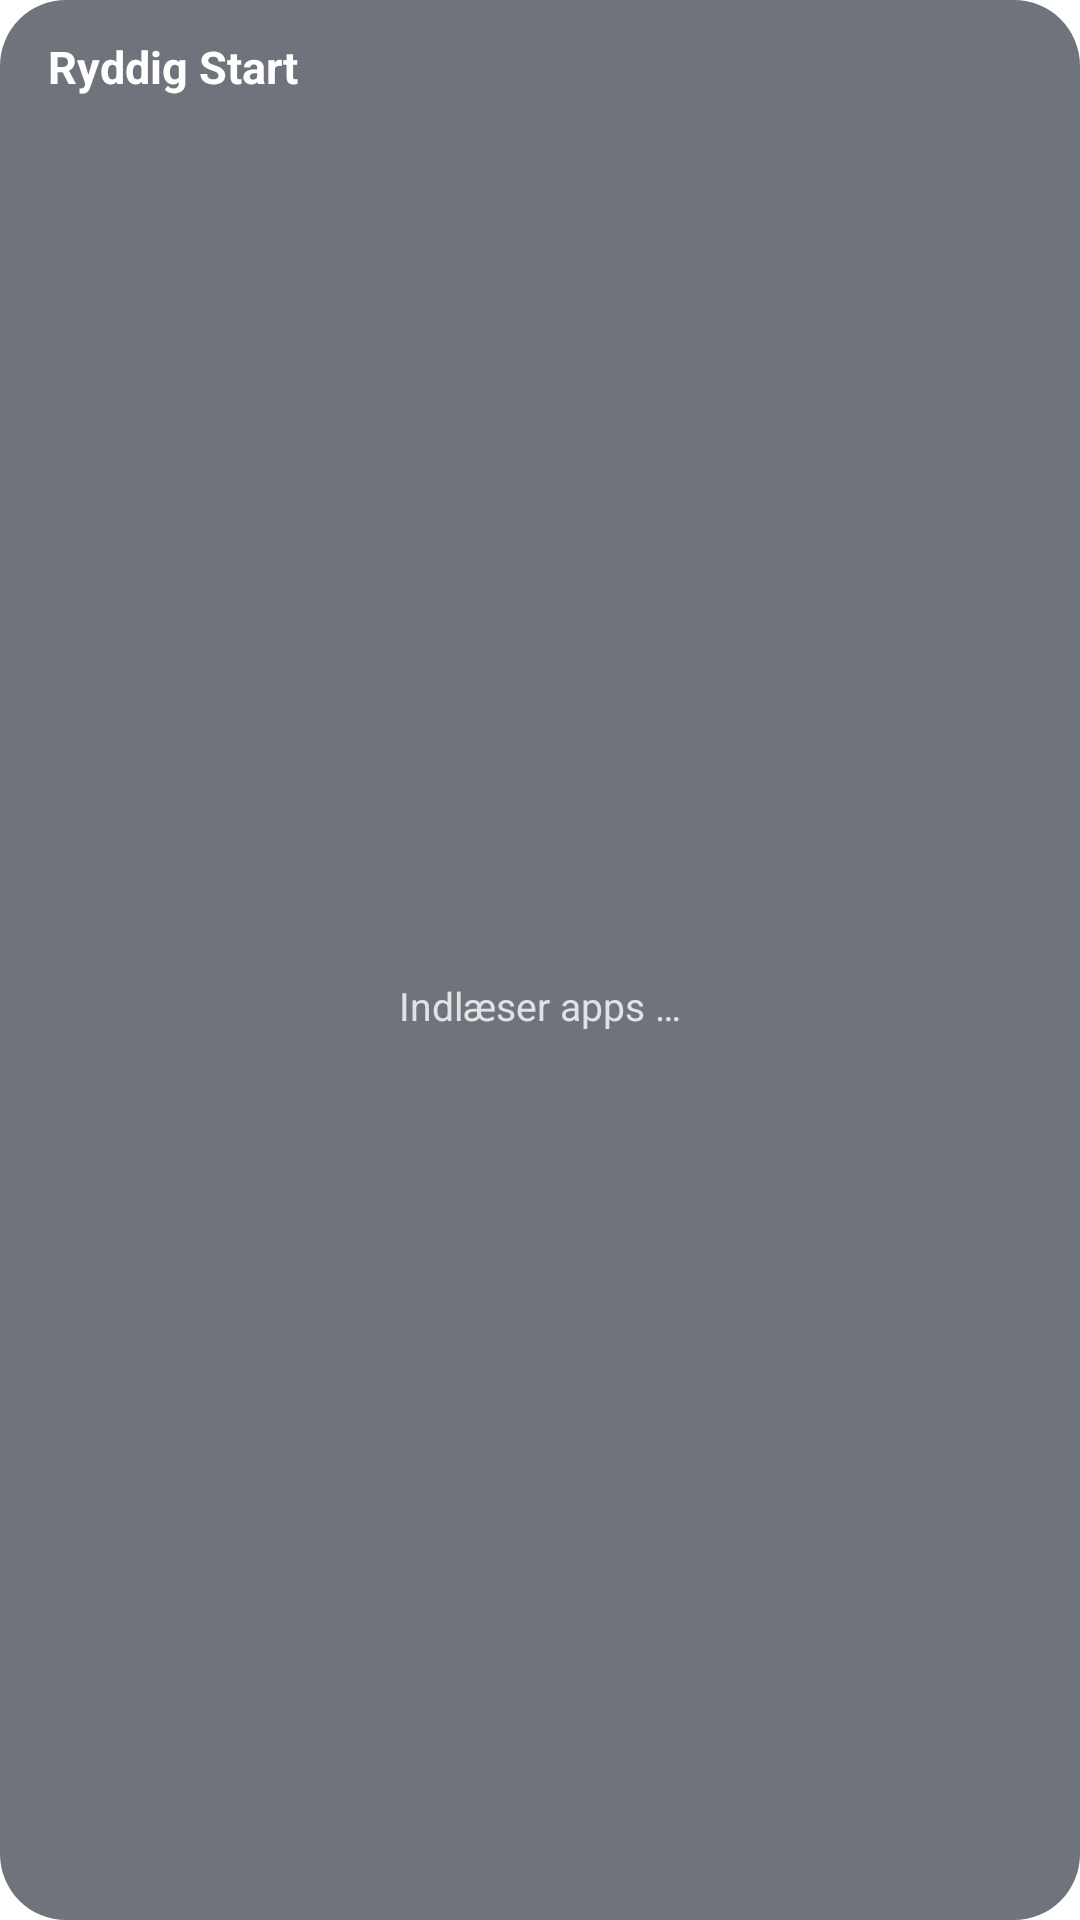

Produce the Android XML layout that renders to this screen, including the resource entries it uses.
<!-- AndroidManifest.xml: application theme Theme.RyddigStart -->
<!-- res/layout/widget_category.xml -->
<?xml version="1.0" encoding="utf-8"?>
<LinearLayout xmlns:android="http://schemas.android.com/apk/res/android"
    android:id="@+id/widget_root"
    android:layout_width="match_parent"
    android:layout_height="match_parent"
    android:background="@drawable/widget_bg"
    android:orientation="vertical"
    android:padding="8dp">

    <TextView
        android:id="@+id/widget_title"
        android:layout_width="match_parent"
        android:layout_height="wrap_content"
        android:ellipsize="end"
        android:maxLines="1"
        android:paddingStart="8dp"
        android:paddingTop="4dp"
        android:paddingEnd="8dp"
        android:paddingBottom="6dp"
        android:text="Ryddig Start"
        android:textColor="#FFFFFFFF"
        android:textSize="15sp"
        android:textStyle="bold" />

    <FrameLayout
        android:layout_width="match_parent"
        android:layout_height="0dp"
        android:layout_weight="1">

        <GridView
            android:id="@+id/widget_grid"
            android:layout_width="match_parent"
            android:layout_height="match_parent"
            android:columnWidth="68dp"
            android:gravity="center"
            android:horizontalSpacing="2dp"
            android:numColumns="auto_fit"
            android:stretchMode="columnWidth"
            android:verticalSpacing="4dp" />

        <TextView
            android:id="@+id/widget_empty"
            android:layout_width="match_parent"
            android:layout_height="match_parent"
            android:gravity="center"
            android:text="Indlæser apps …"
            android:textColor="#CCFFFFFF"
            android:textSize="13sp" />
    </FrameLayout>
</LinearLayout>
<!-- resources referenced by this layout -->
<resources>
  <!-- drawable widget_bg (drawable) -->
  <?xml version="1.0" encoding="utf-8"?>
  <shape xmlns:android="http://schemas.android.com/apk/res/android" android:shape="rectangle">
      <solid android:color="#99101826" />
      <corners android:radius="22dp" />
  </shape>
  <style name="Theme.RyddigStart" parent="@android:style/Theme.DeviceDefault.Wallpaper.NoTitleBar">
          <item name="android:windowShowWallpaper">true</item>
          <item name="android:windowBackground">@android:color/transparent</item>
          <item name="android:statusBarColor">@android:color/transparent</item>
          <item name="android:navigationBarColor">@android:color/transparent</item>
      </style>
</resources>
